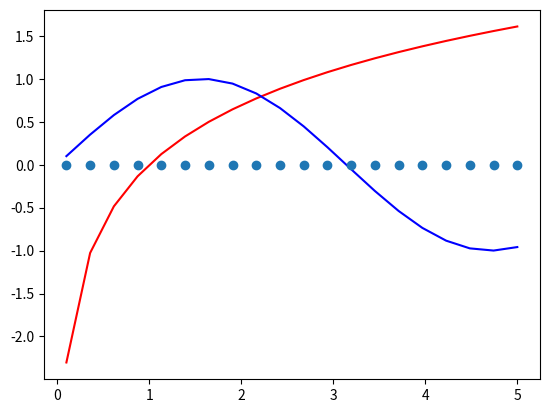

Write Python code to recreate this figure.
# -*- coding: utf-8 -*-
"""
Created on Thu May  2 19:00:39 2019

[redacted]
"""

import numpy as np
import matplotlib.pyplot as plt


x = np.linspace(0.1, 5, 20)
print(x, len(x))
y = np.log(x)
w = np.sin(x)

plt.figure()
plt.plot(x,y,"-r")
plt.plot(x,w,"-b")
plt.plot(x,np.zeros([len(x), 1]),"o")
plt.show() 